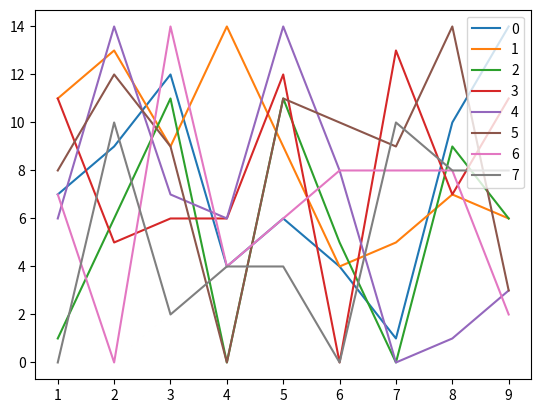

This chart was generated by the following Python code:
import matplotlib.pyplot as plt
from matplotlib import style
import random

# style.use('customstyle')

for label in range(8):
    x = []
    y = []

    for i in range(1, 10):
        ys = random.randrange(0, 15)
        xs = i
        x.append(xs)
        y.append(ys)

    plt.plot(x, y, label=label)

plt.legend()
plt.show()
